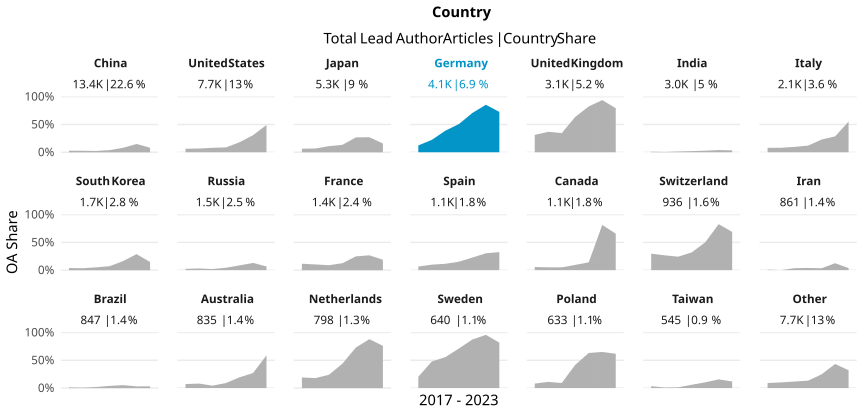

Values plotted in this chart, from the file beside it:
country_name_fct, cr_year, articles, cc_total, prop
China, '17, 2032, 57, 0.02805
China, '18, 2308, 62, 0.02686
China, '19, 2662, 63, 0.02367
China, '20, 2504, 96, 0.03834
China, '21, 1493, 120, 0.08038
China, '22, 1049, 156, 0.1487
China, '23, 1391, 113, 0.08124
United States, '17, 1614, 101, 0.06258
United States, '18, 1562, 105, 0.06722
United States, '19, 1411, 113, 0.08009
United States, '20, 1299, 114, 0.08776
United States, '21, 745, 134, 0.1799
United States, '22, 534, 164, 0.3071
United States, '23, 572, 281, 0.4913
Japan, '17, 1252, 79, 0.0631
Japan, '18, 1179, 80, 0.06785
Japan, '19, 836, 92, 0.11
Japan, '20, 839, 112, 0.1335
Japan, '21, 493, 132, 0.2677
Japan, '22, 430, 116, 0.2698
Japan, '23, 318, 50, 0.1572
Germany, '17, 852, 105, 0.1232
Germany, '18, 731, 163, 0.223
Germany, '19, 663, 257, 0.3876
Germany, '20, 661, 335, 0.5068
Germany, '21, 481, 340, 0.7069
Germany, '22, 441, 377, 0.8549
Germany, '23, 270, 196, 0.7259
United Kingdom, '17, 592, 185, 0.3125
United Kingdom, '18, 519, 191, 0.368
United Kingdom, '19, 447, 154, 0.3445
United Kingdom, '20, 550, 350, 0.6364
United Kingdom, '21, 382, 315, 0.8246
United Kingdom, '22, 409, 384, 0.9389
United Kingdom, '23, 207, 164, 0.7923
India, '17, 396, 4, 0.0101
India, '18, 400, 2, 0.005
India, '19, 507, 7, 0.01381
India, '20, 591, 12, 0.0203
India, '21, 359, 10, 0.02786
India, '22, 304, 12, 0.03947
India, '23, 415, 14, 0.03373
Italy, '17, 461, 37, 0.08026
Italy, '18, 374, 30, 0.08021
Italy, '19, 351, 34, 0.09687
Italy, '20, 393, 47, 0.1196
Italy, '21, 214, 49, 0.229
Italy, '22, 175, 50, 0.2857
Italy, '23, 161, 89, 0.5528
South Korea, '17, 389, 15, 0.03856
South Korea, '18, 347, 12, 0.03458
South Korea, '19, 319, 16, 0.05016
South Korea, '20, 280, 20, 0.07143
South Korea, '21, 141, 23, 0.1631
South Korea, '22, 104, 30, 0.2885
South Korea, '23, 89, 13, 0.1461
Russia, '17, 340, 8, 0.02353
Russia, '18, 297, 9, 0.0303
Russia, '19, 297, 6, 0.0202
Russia, '20, 300, 13, 0.04333
... 87 more rows
